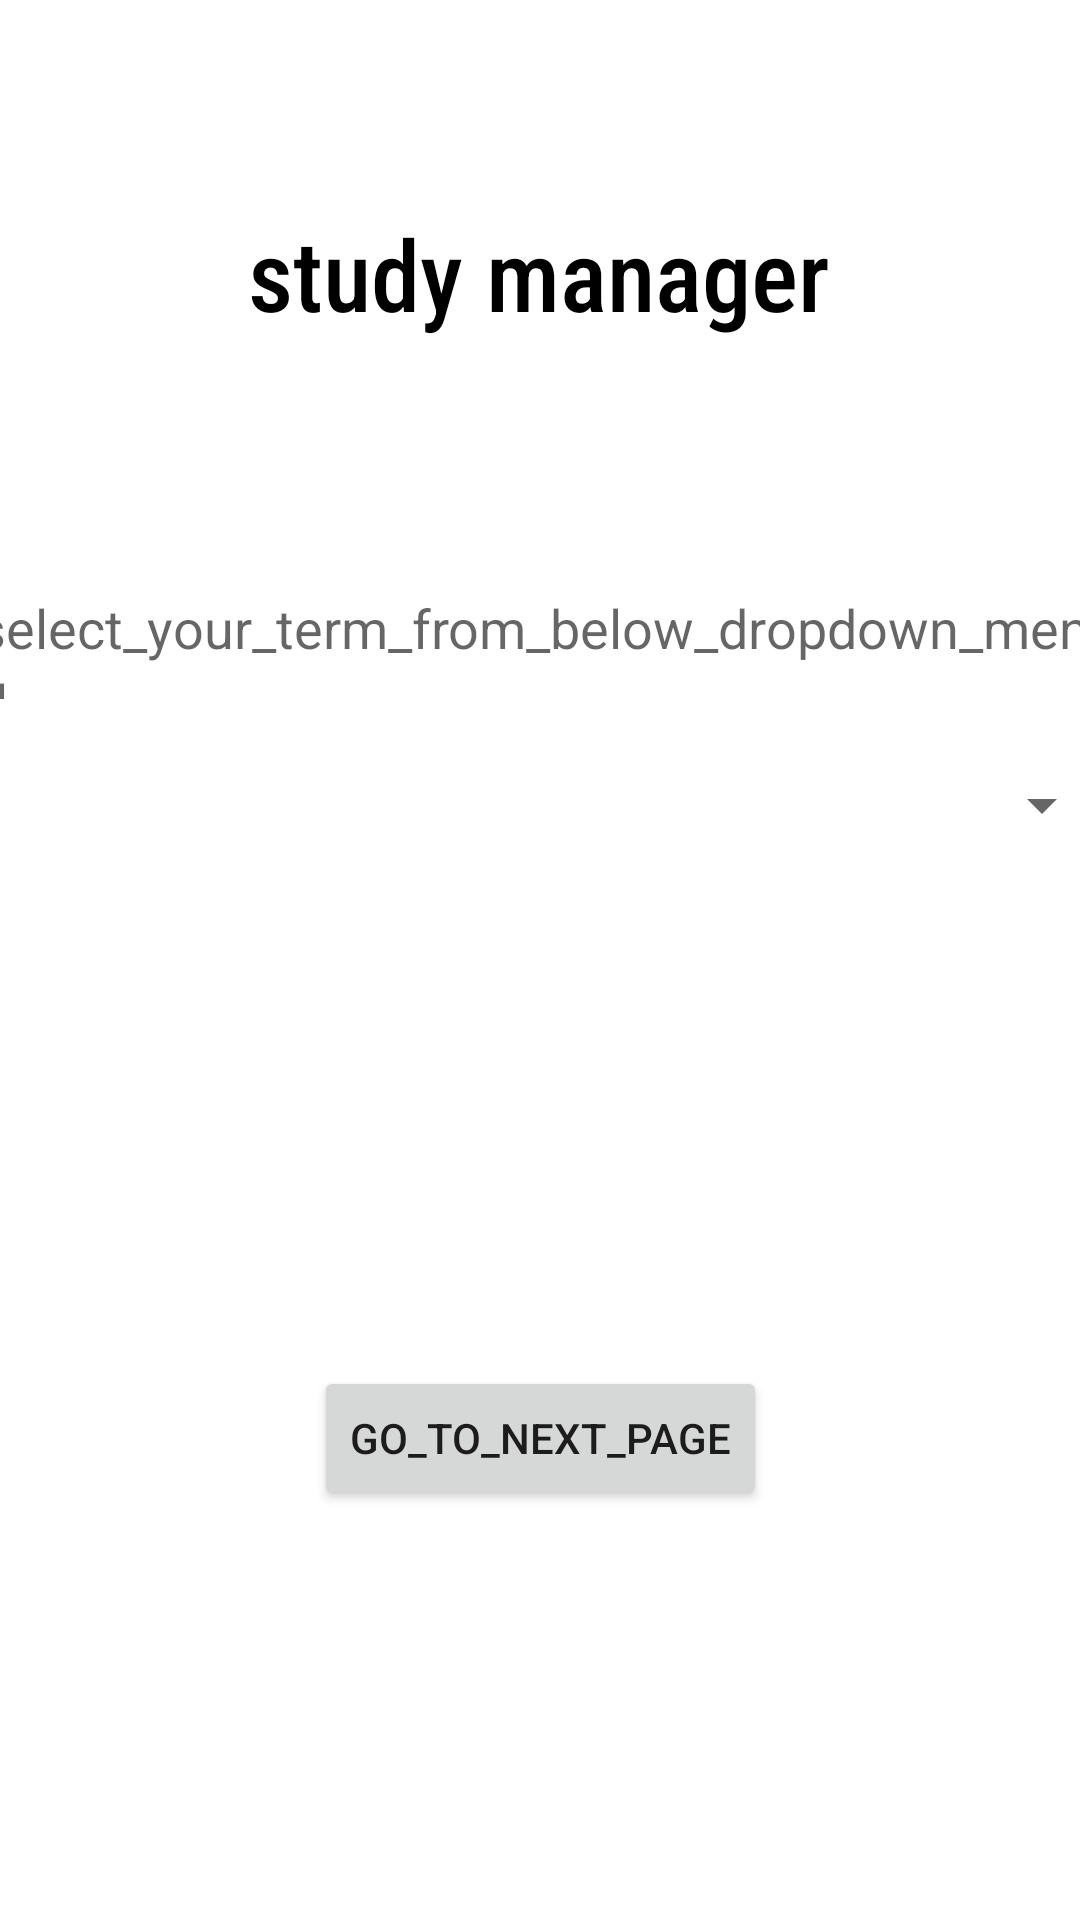

This screen was rendered from an Android layout file. Write that file and the resources it references.
<!-- AndroidManifest.xml: application theme Theme.StudyManager -->
<!-- res/layout/activity_semester_selection.xml -->
<?xml version="1.0" encoding="utf-8"?>
<androidx.constraintlayout.widget.ConstraintLayout xmlns:android="http://schemas.android.com/apk/res/android"
    xmlns:app="http://schemas.android.com/apk/res-auto"
    xmlns:tools="http://schemas.android.com/tools"
    android:id="@+id/spinnerSemselection"
    android:layout_width="match_parent"
    android:layout_height="match_parent"
    android:isScrollContainer="false"
    tools:context=".presentation.semesterSelection">

    <TextView
        android:id="@+id/Study_Manager_text"
        android:layout_width="196dp"
        android:layout_height="56dp"
        android:fontFamily="sans-serif-condensed-medium"
        android:gravity="center_horizontal"
        android:text="study manager"
        android:textAppearance="@style/TextAppearance.AppCompat.Display2"
        android:textColor="@color/black"
        app:autoSizeTextType="uniform"
        app:layout_constraintBottom_toBottomOf="parent"
        app:layout_constraintEnd_toEndOf="parent"
        app:layout_constraintHorizontal_bias="0.497"
        app:layout_constraintStart_toStartOf="parent"
        app:layout_constraintTop_toTopOf="parent"
        app:layout_constraintVertical_bias="0.118"
        tools:ignore="HardcodedText" />

    <Spinner
        android:id="@+id/spinner1"
        android:layout_width="381dp"
        android:layout_height="55dp"
        android:spinnerMode="dropdown"
        app:layout_constraintBottom_toBottomOf="parent"
        app:layout_constraintEnd_toEndOf="parent"
        app:layout_constraintHorizontal_bias="0.48"
        app:layout_constraintStart_toStartOf="parent"
        app:layout_constraintTop_toBottomOf="@+id/instruction"
        app:layout_constraintVertical_bias="0.023"
        tools:ignore="SpeakableTextPresentCheck" />



    <Button
        android:id="@+id/nextPagebtn"
        android:layout_width="wrap_content"
        android:layout_height="wrap_content"
        android:layout_marginTop="80dp"
        android:text="@string/go_to_next_page"
        app:layout_constraintBottom_toBottomOf="parent"
        app:layout_constraintEnd_toEndOf="parent"
        app:layout_constraintStart_toStartOf="parent"
        app:layout_constraintTop_toBottomOf="@+id/spinner1"
        app:layout_constraintVertical_bias="0.368" />

    <TextView
        android:id="@+id/instruction"
        android:layout_width="379dp"
        android:layout_height="36dp"
        android:layout_marginTop="72dp"
        android:hint="@string/select_your_term_from_below_dropdown_menu"
        android:textAppearance="@style/TextAppearance.AppCompat.Medium"
        app:layout_constraintEnd_toEndOf="parent"
        app:layout_constraintHorizontal_bias="0.413"
        app:layout_constraintStart_toStartOf="parent"
        app:layout_constraintTop_toBottomOf="@+id/Study_Manager_text"
        tools:ignore="TextContrastCheck" />

</androidx.constraintlayout.widget.ConstraintLayout>
<!-- resources referenced by this layout -->
<resources>
  <string name="go_to_next_page">go_to_next_page</string>
  <string name="select_your_term_from_below_dropdown_menu">select_your_term_from_below_dropdown_menu</string>
  <style name="Theme.StudyManager" parent="Theme.MaterialComponents.DayNight.DarkActionBar">
          
          <item name="colorPrimary">@color/purple_500</item>
          <item name="colorPrimaryVariant">@color/purple_700</item>
          <item name="colorOnPrimary">@color/white</item>
          
          <item name="colorSecondary">@color/teal_200</item>
          <item name="colorSecondaryVariant">@color/teal_700</item>
          <item name="colorOnSecondary">@color/black</item>
          
          <item name="android:statusBarColor" tools:targetApi="l">?attr/colorPrimaryVariant</item>
          
      </style>
  <!-- not gathered from this repository: default colours our renderer supplied (Android Studio template values) -->
  <color name="purple_500">#FF6200EE</color>
  <color name="purple_700">#FF3700B3</color>
  <color name="teal_200">#FF03DAC5</color>
  <color name="teal_700">#FF018786</color>
  <color name="black">#FF000000</color>
  <color name="white">#FFFFFFFF</color>
</resources>
